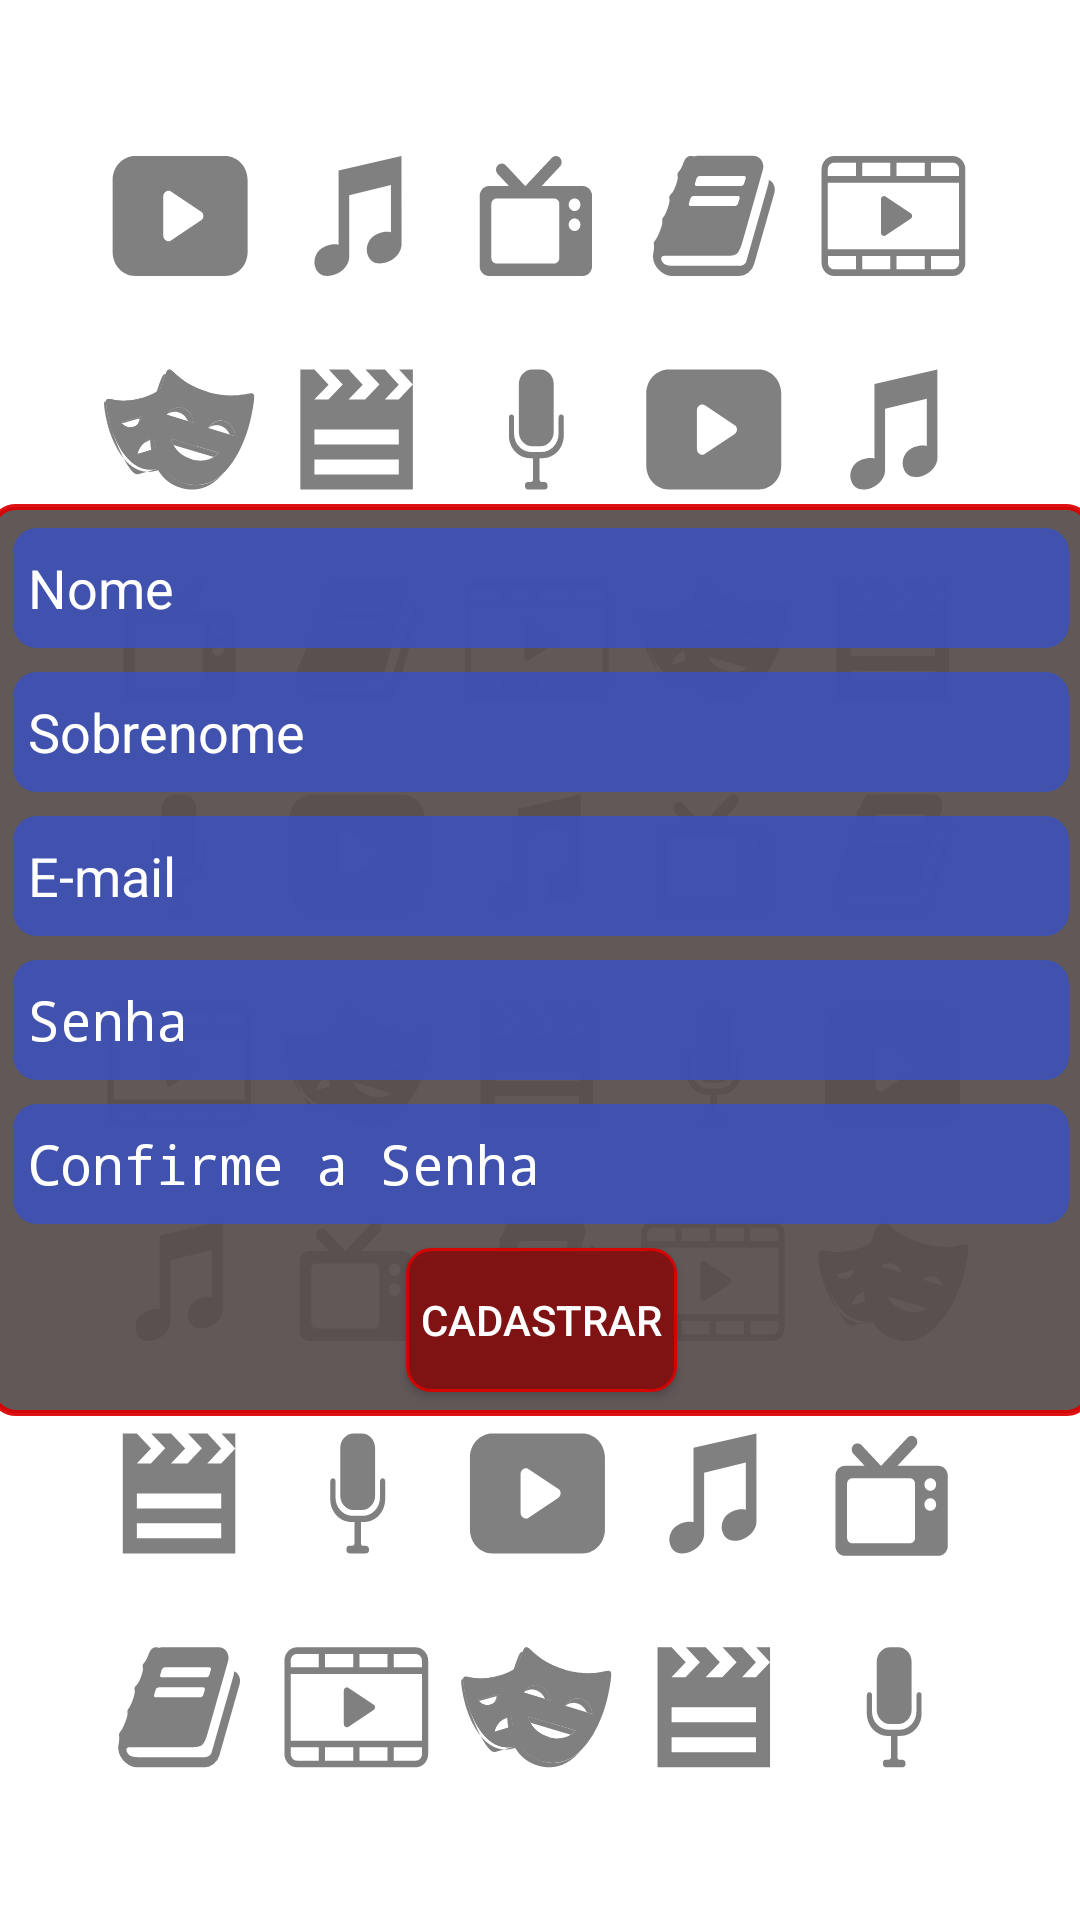

This screen was rendered from an Android layout file. Write that file and the resources it references.
<!-- AndroidManifest.xml: activity theme LoginTheme -->
<!-- res/layout/activity_sign_in.xml -->
<?xml version="1.0" encoding="utf-8"?>
<android.support.constraint.ConstraintLayout xmlns:android="http://schemas.android.com/apk/res/android"
    xmlns:app="http://schemas.android.com/apk/res-auto"
    xmlns:tools="http://schemas.android.com/tools"
    android:layout_width="match_parent"
    android:layout_height="match_parent"
    android:background="@drawable/ic_background"
    tools:context="com.example.myent.SignInActivity"
    tools:layout_editor_absoluteY="81dp">

    <android.support.constraint.ConstraintLayout
        android:layout_width="368dp"
        android:layout_height="wrap_content"
        android:layout_marginBottom="8dp"
        android:layout_marginEnd="32dp"
        android:layout_marginStart="32dp"
        android:layout_marginTop="8dp"
        android:background="@drawable/login_box_bg"
        app:layout_constraintBottom_toBottomOf="parent"
        app:layout_constraintEnd_toEndOf="parent"
        app:layout_constraintStart_toStartOf="parent"
        app:layout_constraintTop_toTopOf="parent">

        <EditText
            android:id="@+id/mLastNameEditText"
            android:layout_width="0dp"
            android:layout_height="@dimen/form_height"
            android:layout_margin="@dimen/form_edittext_margin"
            android:background="@drawable/edittextbackground"
            android:ems="10"
            android:hint="Sobrenome"
            android:inputType="textPersonName"
            android:padding="@dimen/form_edittext_padding"
            android:textColor="@color/formTextColor"
            android:textColorHint="@color/formTextColor"
            app:layout_constraintLeft_toLeftOf="parent"
            app:layout_constraintRight_toRightOf="parent"
            app:layout_constraintTop_toBottomOf="@+id/mNameEditText" />

        <EditText
            android:id="@+id/mEmailEditText"
            android:layout_width="0dp"
            android:layout_height="@dimen/form_height"
            android:layout_margin="@dimen/form_edittext_margin"
            android:layout_marginTop="8dp"
            android:background="@drawable/edittextbackground"
            android:ems="10"
            android:hint="E-mail"
            android:inputType="textEmailAddress"
            android:padding="@dimen/form_edittext_padding"
            android:textColor="@color/formTextColor"
            android:textColorHint="@color/formTextColor"
            app:layout_constraintLeft_toLeftOf="parent"
            app:layout_constraintRight_toRightOf="parent"
            app:layout_constraintTop_toBottomOf="@+id/mLastNameEditText" />

        <EditText
            android:id="@+id/mPasswordEditText"
            android:layout_width="0dp"
            android:layout_height="@dimen/form_height"
            android:layout_margin="@dimen/form_edittext_margin"
            android:background="@drawable/edittextbackground"
            android:ems="10"
            android:hint="Senha"
            android:inputType="textPassword"
            android:padding="@dimen/form_edittext_padding"
            android:textColor="@color/formTextColor"
            android:textColorHint="@color/formTextColor"
            app:layout_constraintLeft_toLeftOf="parent"
            app:layout_constraintRight_toRightOf="parent"
            app:layout_constraintTop_toBottomOf="@+id/mEmailEditText" />

        <EditText
            android:id="@+id/mConfirmPasswordEditText"
            android:layout_width="0dp"
            android:layout_height="@dimen/form_height"
            android:layout_margin="@dimen/form_edittext_margin"
            android:background="@drawable/edittextbackground"
            android:ems="10"
            android:hint="Confirme a Senha"
            android:inputType="textPassword"
            android:padding="@dimen/form_edittext_padding"
            android:textColor="@color/formTextColor"
            android:textColorHint="@color/formTextColor"
            app:layout_constraintLeft_toLeftOf="parent"
            app:layout_constraintRight_toRightOf="parent"
            app:layout_constraintTop_toBottomOf="@+id/mPasswordEditText" />

        <EditText
            android:id="@+id/mNameEditText"
            android:layout_width="0dp"
            android:layout_height="@dimen/form_height"
            android:layout_margin="@dimen/form_edittext_margin"
            android:background="@drawable/edittextbackground"
            android:ems="10"
            android:hint="Nome"
            android:inputType="textPersonName"
            android:padding="@dimen/form_edittext_padding"
            android:textColor="@color/formTextColor"
            android:textColorHint="@color/formTextColor"
            app:layout_constraintLeft_toLeftOf="parent"
            app:layout_constraintRight_toRightOf="parent"
            app:layout_constraintTop_toTopOf="parent" />

        <Button
            android:id="@+id/mSignInButton"
            android:layout_width="wrap_content"
            android:layout_height="wrap_content"
            android:layout_margin="@dimen/form_button_margin"
            android:layout_marginBottom="8dp"
            android:background="@drawable/buttonbackground"
            android:padding="@dimen/form_button_padding"
            android:text="Cadastrar"
            app:layout_constraintBottom_toBottomOf="parent"
            app:layout_constraintEnd_toEndOf="parent"
            app:layout_constraintStart_toStartOf="parent"
            app:layout_constraintTop_toBottomOf="@+id/mConfirmPasswordEditText" />
    </android.support.constraint.ConstraintLayout>
</android.support.constraint.ConstraintLayout>
<!-- resources referenced by this layout -->
<resources>
  <color name="formTextColor">#FFFFFF</color>
  <dimen name="form_button_margin">8dp</dimen>
  <dimen name="form_button_padding">5dp</dimen>
  <dimen name="form_edittext_margin">8dp</dimen>
  <dimen name="form_edittext_padding">5dp</dimen>
  <dimen name="form_height">40dp</dimen>
  <!-- drawable buttonbackground (drawable) -->
  <?xml version="1.0" encoding="utf-8"?>
  <shape xmlns:android="http://schemas.android.com/apk/res/android"
      android:shape="rectangle">
  
      <solid android:color="@color/c5_darkRed_alpha"></solid>
      <corners android:radius="8dp"></corners>
      <stroke android:width="1dp" android:color="@color/c1_red_alpha"></stroke>
  
  </shape>
  <!-- drawable edittextbackground (drawable) -->
  <?xml version="1.0" encoding="utf-8"?>
  <shape xmlns:android="http://schemas.android.com/apk/res/android"
      android:shape="rectangle">
  
      <solid android:color="#EE3F51B5"></solid>
      <corners android:radius="8dp"></corners>
  
  </shape>
  <!-- drawable ic_background: vector/xml drawable (drawable, 48088 chars, omitted) -->
  <!-- drawable login_box_bg (drawable) -->
  <?xml version="1.0" encoding="utf-8"?>
  <shape xmlns:android="http://schemas.android.com/apk/res/android"
      android:shape="rectangle">
  
      <solid android:color="@color/c4_brown_alpha"></solid>
      <corners android:radius="8dp"></corners>
      <stroke android:width="2dp" android:color="@color/c1_red_alpha"></stroke>
  
  </shape>
  <style name="LoginTheme" parent="Theme.AppCompat.NoActionBar">
  
          <item name="windowActionBar">false</item>
          <item name="windowNoTitle">true</item>
          <item name="android:windowBackground">@android:color/white</item>
  
      </style>
  <color name="c5_darkRed_alpha">#EE831010</color>
  <color name="c1_red_alpha">#EEDB0000</color>
  <color name="c4_brown_alpha">#EE564D4D</color>
</resources>
